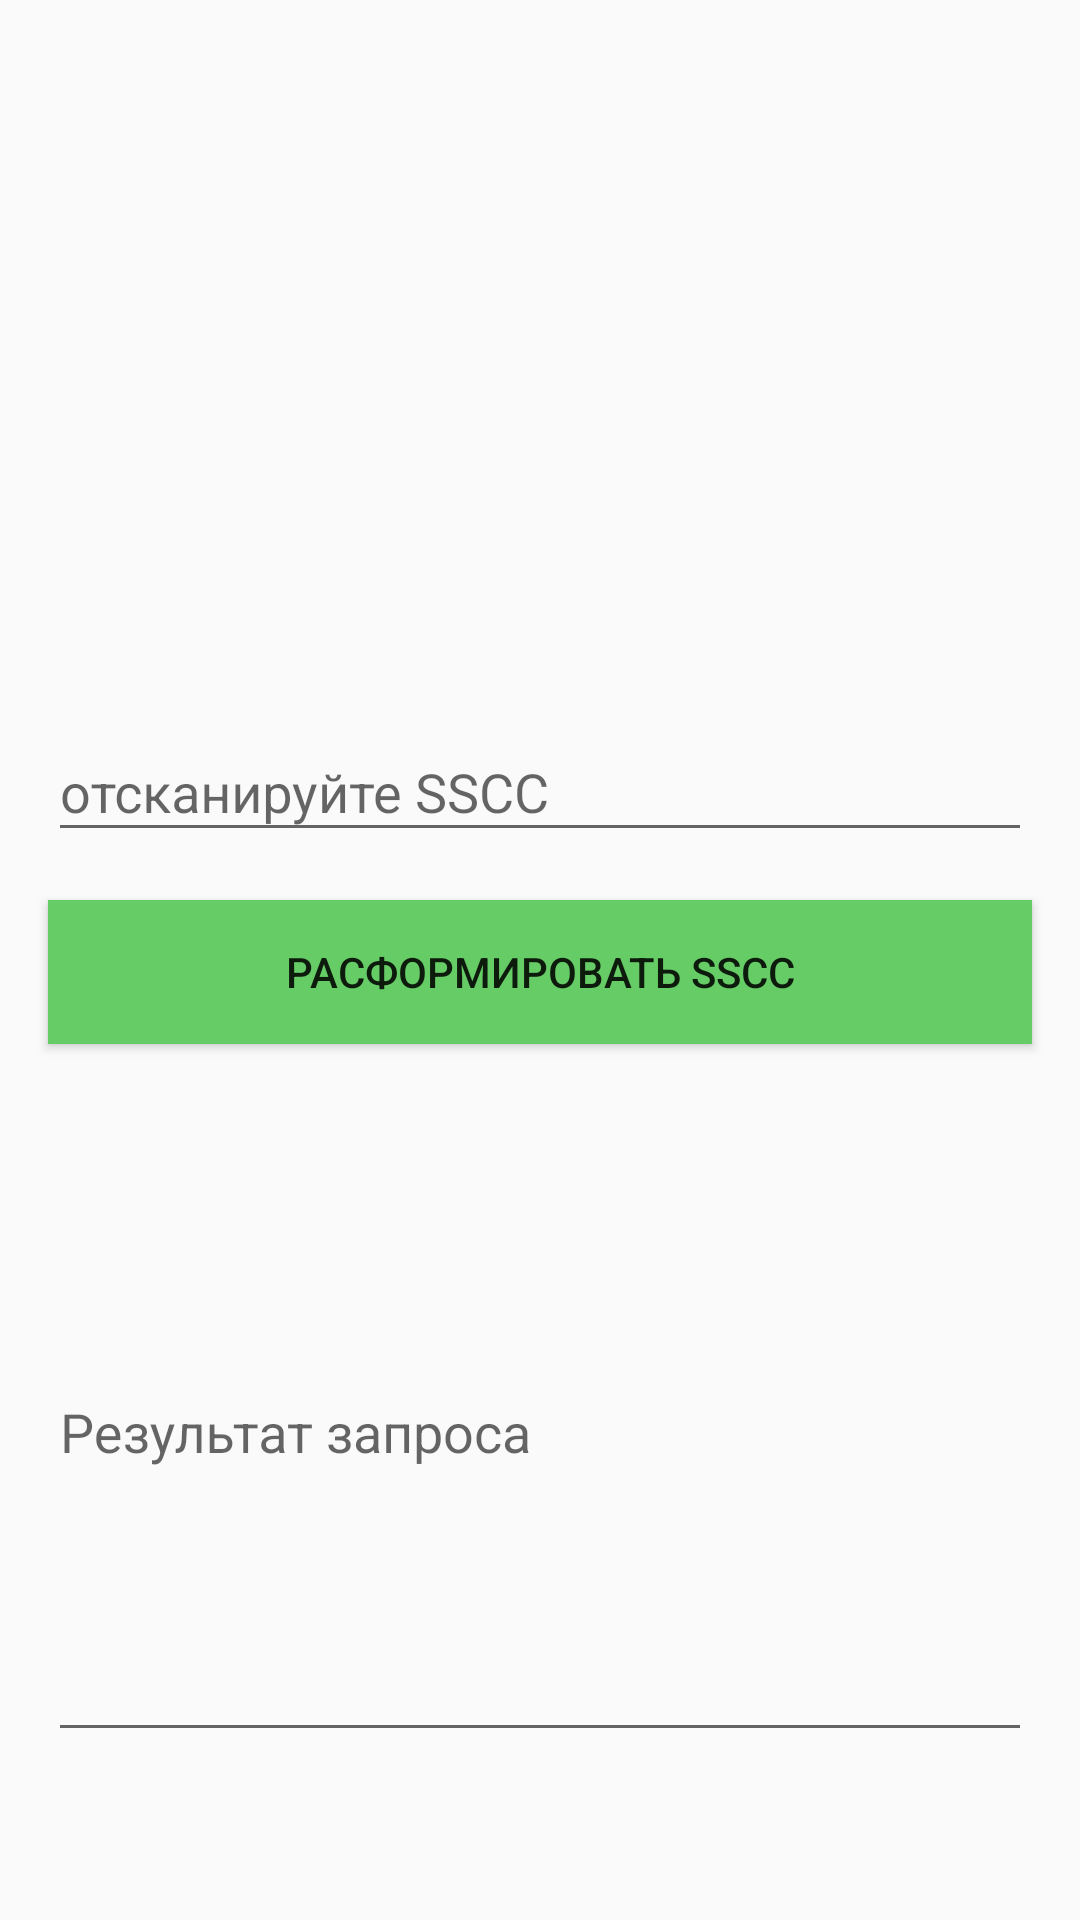

Here is an Android app screen rendered from its layout file. Give the layout XML and the strings, colors and styles it references.
<!-- AndroidManifest.xml: application theme AppTheme -->
<!-- res/layout/fragment_unpack.xml -->
<?xml version="1.0" encoding="utf-8"?>
<android.support.constraint.ConstraintLayout
    xmlns:android="http://schemas.android.com/apk/res/android"
    xmlns:app="http://schemas.android.com/apk/res-auto"
    xmlns:tools="http://schemas.android.com/tools"
    android:layout_width="match_parent"
    android:layout_height="match_parent">

    <android.support.design.widget.TextInputLayout
        android:id="@+id/til_sscc_text"
        android:layout_width="match_parent"
        android:layout_height="wrap_content"
        android:layout_marginStart="16dp"
        android:layout_marginEnd="16dp"
        android:layout_marginBottom="356dp"
        android:hint="@string/scan_sscc"
        app:layout_constraintBottom_toBottomOf="parent"
        app:layout_constraintEnd_toEndOf="parent"
        app:layout_constraintHorizontal_bias="0.0"
        app:layout_constraintStart_toStartOf="parent">

        <android.support.design.widget.TextInputEditText
            android:id="@+id/et_sscc_text"
            android:layout_width="match_parent"
            android:layout_height="match_parent" />
    </android.support.design.widget.TextInputLayout>

    <Button
        android:id="@+id/unpack_btn"
        android:layout_width="match_parent"
        android:layout_height="wrap_content"
        android:layout_marginStart="16dp"
        android:layout_marginTop="16dp"
        android:layout_marginEnd="16dp"
        android:background="@color/green"
        android:text="@string/unpack_btn_text"
        app:layout_constraintEnd_toEndOf="parent"
        app:layout_constraintHorizontal_bias="0.0"
        app:layout_constraintStart_toStartOf="parent"
        app:layout_constraintTop_toBottomOf="@+id/til_sscc_text" />

    <android.support.design.widget.TextInputLayout
        android:id="@+id/til_rezult_text"
        android:layout_width="match_parent"
        android:layout_height="wrap_content"
        android:layout_marginStart="16dp"
        android:layout_marginEnd="16dp"
        android:layout_marginBottom="56dp"
        android:hint="@string/result_text"
        app:layout_constraintBottom_toBottomOf="parent"
        app:layout_constraintEnd_toEndOf="parent"
        app:layout_constraintHorizontal_bias="0.0"
        app:layout_constraintStart_toStartOf="parent">

        <android.support.design.widget.TextInputEditText
            android:id="@+id/et_rezult_text"
            android:layout_width="match_parent"
            android:layout_height="215dp" />
    </android.support.design.widget.TextInputLayout>

</android.support.constraint.ConstraintLayout>
<!-- resources referenced by this layout -->
<resources>
  <color name="green">#66CC66</color>
  <string name="result_text">Результат запроса</string>
  <string name="scan_sscc">отсканируйте SSCC</string>
  <string name="unpack_btn_text">Расформировать SSCC</string>
  <style name="AppTheme" parent="Theme.AppCompat.Light.NoActionBar">
          
          <item name="colorPrimary">@color/colorPrimary</item>
          <item name="colorPrimaryDark">@color/colorPrimaryDark</item>
          <item name="colorAccent">@color/colorAccent</item>
      </style>
  <color name="colorPrimary">#66CC66</color>
  <color name="colorPrimaryDark">#66CC66</color>
  <color name="colorAccent">#FF4081</color>
</resources>
